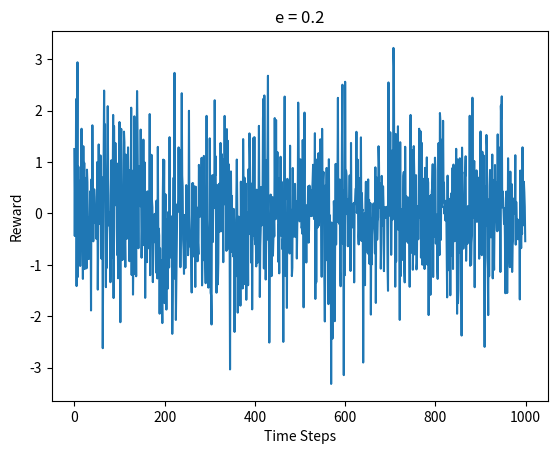
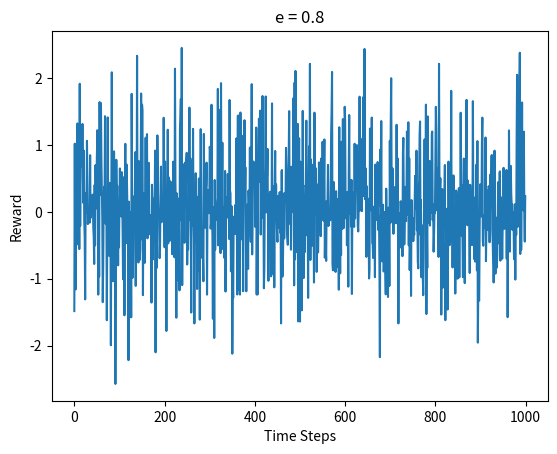
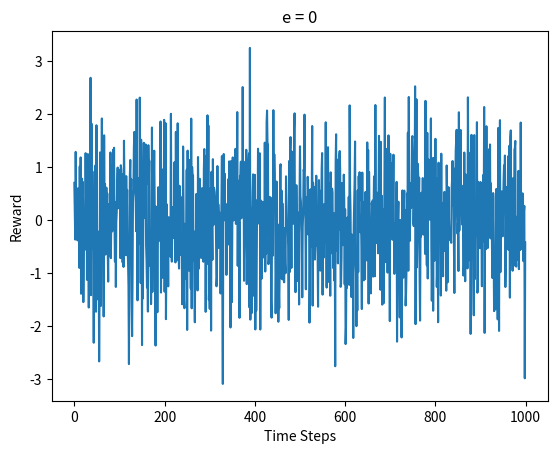
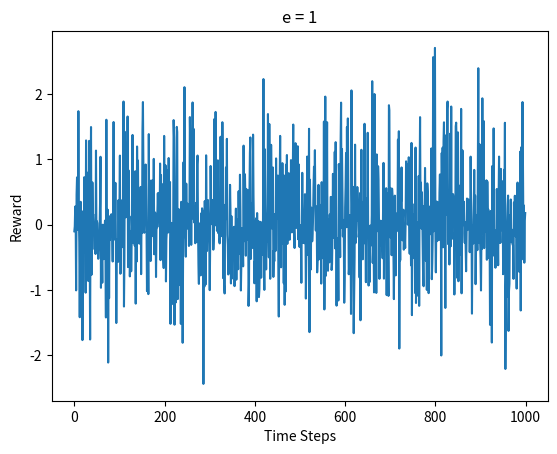

Recreate these plots in Python, in order.
import numpy as np
import matplotlib.pyplot as plt

def Q2(eps):
    action_space = [1, 2, 3, 4]
    T = 1000

    Q_value = [0, 0, 0, 0]
    pull_count = [0, 0, 0, 0]
    rewards = []

    for i in range(1, T+1):
        x = np.random.random()
        if x < eps:
            index = np.random.choice(len(action_space))
        else:
            index = np.argmax(Q_value)

        if index == 0:
            reward = np.random.normal(0, 1)
        if index == 1:
            reward = np.random.normal(0, 0.7)
        if index == 2:
            reward = np.random.normal(0, 0.2)
        if index == 3:
            reward = np.random.normal(0.2, 0.8)

        pull_count[index] += 1
        Q_value[index] = Q_value[index] + (1/pull_count[index] * reward)

        rewards.append(reward)
    
    return rewards

# (i)
arr1 = Q2(0.2)
print(np.average(arr1))
plt.figure()
plt.xlabel('Time Steps')
plt.ylabel('Reward')
plt.title('e = 0.2')
plt.plot(arr1)

# (ii)
arr2 = Q2(0.8)
print(np.average(arr2))
plt.figure()
plt.xlabel('Time Steps')
plt.ylabel('Reward')
plt.title('e = 0.8')
plt.plot(arr2)

# (iii)
arr3 = Q2(0)
print(np.average(arr3))
plt.figure()
plt.xlabel('Time Steps')
plt.ylabel('Reward')
plt.title('e = 0')
plt.plot(arr3)

# (iv)
arr4 = Q2(1)
print(np.average(arr4))
plt.figure()
plt.xlabel('Time Steps')
plt.ylabel('Reward')
plt.title('e = 1')
plt.plot(arr4)

plt.show()